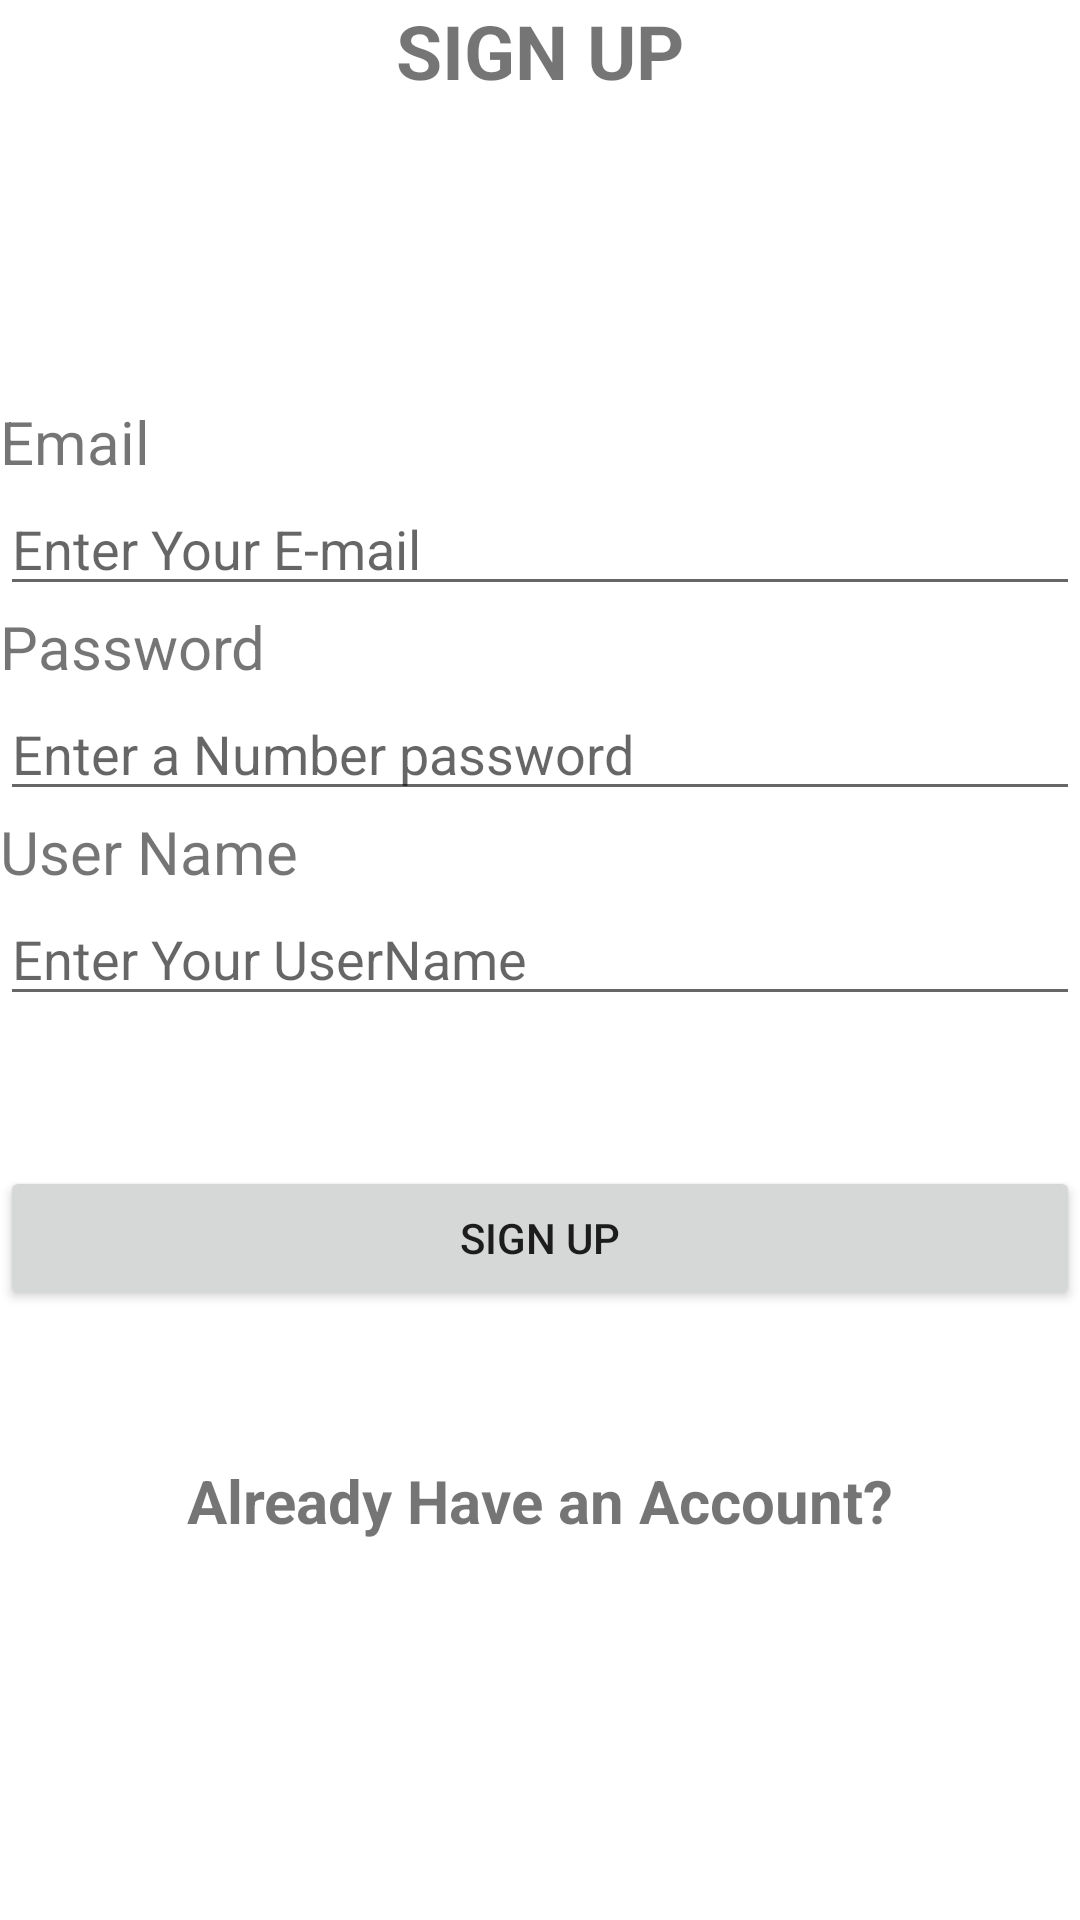

The Android layout XML behind this screen, and the referenced resources:
<!-- AndroidManifest.xml: application theme Theme.TripsInAmman -->
<!-- res/layout/activity_sign_up_rider.xml -->
<?xml version="1.0" encoding="utf-8"?>
<LinearLayout xmlns:android="http://schemas.android.com/apk/res/android"
    xmlns:tools="http://schemas.android.com/tools"
    android:layout_width="match_parent"
    android:layout_height="match_parent"
    android:orientation="vertical"
    tools:context=".SignUpPassenger">

    <TextView
        android:layout_width="wrap_content"
        android:layout_height="wrap_content"
        android:layout_gravity="center"
        android:textSize="25dp"
        android:textStyle="bold"
        android:layout_marginBottom="100dp"
        android:text="SIGN UP"/>

    <TextView
        android:layout_width="wrap_content"
        android:layout_height="wrap_content"
        android:textSize="20dp"
        android:text="Email"/>
    <EditText
        android:id="@+id/emailsignupP"
        android:layout_width="match_parent"
        android:layout_height="wrap_content"
        android:hint="Enter Your E-mail"
        android:inputType="textEmailAddress"/>

    <TextView
        android:layout_width="wrap_content"
        android:layout_height="wrap_content"
        android:textSize="20dp"
        android:text="Password"/>
    <EditText
        android:id="@+id/passsignupP"
        android:layout_width="match_parent"
        android:layout_height="wrap_content"
        android:hint="Enter a Number password"
        android:inputType="numberPassword"/>

    <TextView
        android:layout_width="wrap_content"
        android:layout_height="wrap_content"
        android:textSize="20dp"
        android:text="User Name"/>
    <EditText
        android:id="@+id/namesignupP"
        android:layout_width="match_parent"
        android:layout_height="wrap_content"
        android:hint="Enter Your UserName"
        android:inputType="text"/>

    <Button
        android:id="@+id/buttonsignupP"
        android:layout_width="match_parent"
        android:layout_height="wrap_content"
        android:layout_gravity="center"
        android:layout_marginTop="50dp"
        android:text="Sign Up"
        android:onClick="signUpPass" />

    <TextView
        android:layout_width="wrap_content"
        android:layout_height="wrap_content"
        android:layout_gravity="center|bottom"
        android:textSize="20dp"
        android:textStyle="bold"
        android:layout_marginTop="50dp"
        android:onClick="buttonClickGoToLoginRider"
        android:text="Already Have an Account?" />

</LinearLayout>
<!-- resources referenced by this layout -->
<resources>
  <style name="Theme.TripsInAmman" parent="Theme.MaterialComponents.DayNight.DarkActionBar">
          
          <item name="colorPrimary">@color/purple_500</item>
          <item name="colorPrimaryVariant">@color/purple_700</item>
          <item name="colorOnPrimary">@color/white</item>
          
          <item name="colorSecondary">@color/teal_200</item>
          <item name="colorSecondaryVariant">@color/teal_700</item>
          <item name="colorOnSecondary">@color/black</item>
          
          <item name="android:statusBarColor" tools:targetApi="l">?attr/colorPrimaryVariant</item>
          
      </style>
  <color name="purple_500">#FF6200EE</color>
  <color name="purple_700">#FF3700B3</color>
  <color name="white">#FFFFFFFF</color>
  <color name="teal_200">#FF03DAC5</color>
  <color name="teal_700">#FF018786</color>
  <color name="black">#FF000000</color>
</resources>
